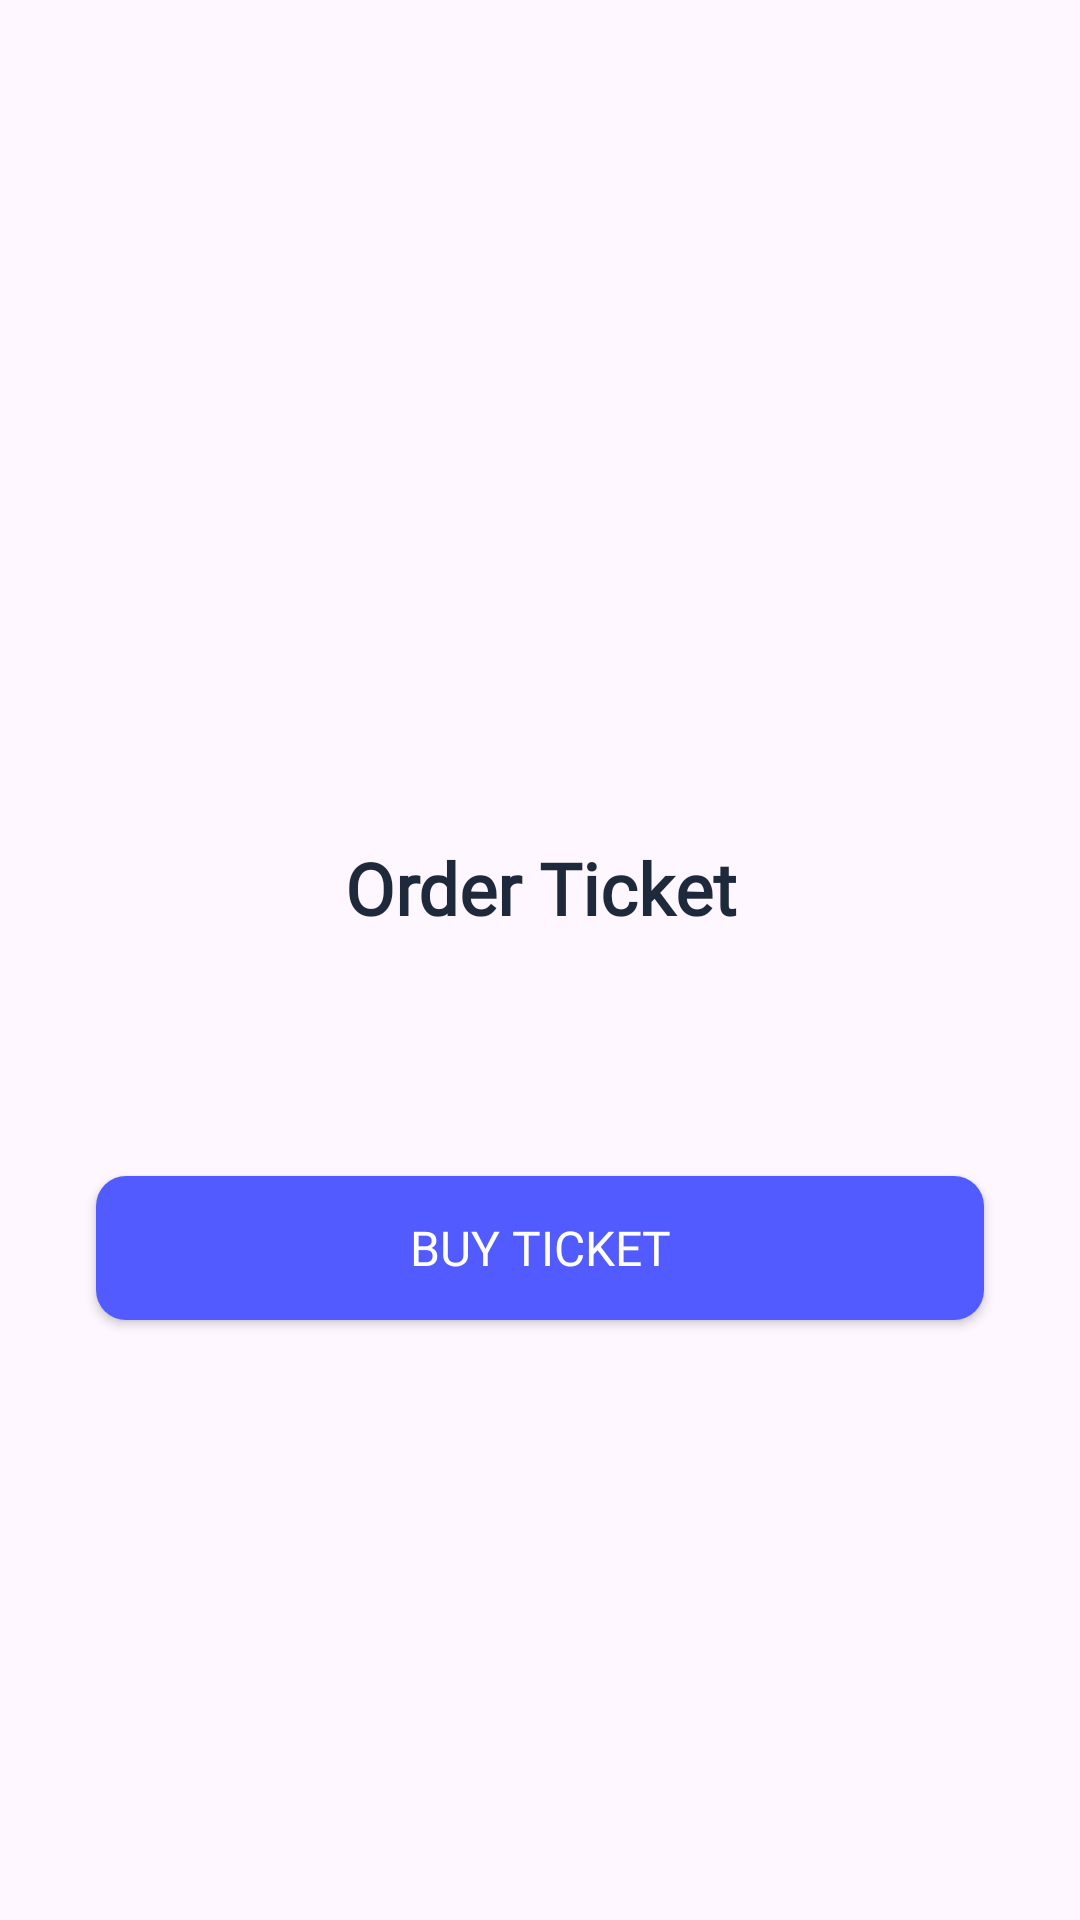

This screen was rendered from an Android layout file. Write that file and the resources it references.
<!-- AndroidManifest.xml: application theme Theme.TugasAndroid -->
<!-- res/layout/fragment_ticket.xml -->
<?xml version="1.0" encoding="utf-8"?>
<LinearLayout xmlns:android="http://schemas.android.com/apk/res/android"
    xmlns:tools="http://schemas.android.com/tools"
    android:layout_width="match_parent"
    android:layout_height="match_parent"
    tools:context=".TicketFragment"
    android:gravity="center"
    android:orientation="vertical">
    <TextView
        android:id="@+id/txt_ticket"
        android:layout_width="match_parent"
        android:layout_height="wrap_content"
        android:layout_marginHorizontal="32dp"
        android:text="@string/orderTicket"
        android:textSize="24sp"
        android:textStyle="bold"
        android:textColor="@color/title"
        android:textAlignment="center"
        android:layout_marginTop="80dp"
        android:fontFamily="@font/poppins_bold"/>
    <ImageView
        android:layout_width="wrap_content"
        android:layout_height="wrap_content"
        android:src="@drawable/img_disc"
        />
    <androidx.appcompat.widget.AppCompatButton
        android:id="@+id/buy_button"
        android:layout_width="match_parent"
        android:layout_height="wrap_content"
        android:layout_marginTop="80dp"
        android:layout_marginHorizontal="32dp"
        android:text="@string/buyTicket"
        android:textSize="16sp"
        android:textColor="@color/white"
        android:background="@drawable/rounded_corner"
        android:backgroundTint="@color/button"
        android:elevation="8dp"
        android:fontFamily="@font/poppins_bold"
        />
</LinearLayout>
<!-- resources referenced by this layout -->
<resources>
  <color name="button">#525BFF</color>
  <color name="title">#1E293B</color>
  <color name="white">#FFFFFFFF</color>
  <!-- drawable rounded_corner (drawable) -->
  <?xml version="1.0" encoding="utf-8"?>
  <selector xmlns:android="http://schemas.android.com/apk/res/android">
      <item>
          <shape android:shape="rectangle">
              <solid android:color="@color/button"/>
              <corners android:radius="10dp" />
          </shape>
      </item>
      <item android:state_pressed="true">
          <shape android:shape="rectangle">
              <solid android:color="@color/click"/>
              <corners android:radius="8dp"/>
          </shape>
      </item>
  </selector>
  <string name="buyTicket">Buy Ticket</string>
  <string name="orderTicket">Order Ticket</string>
  <style name="Theme.TugasAndroid" parent="Base.Theme.TugasAndroid" />
  <color name="click">#2F3496</color>
  <style name="Base.Theme.TugasAndroid" parent="Theme.Material3.DayNight.NoActionBar">
          
          
      </style>
</resources>
